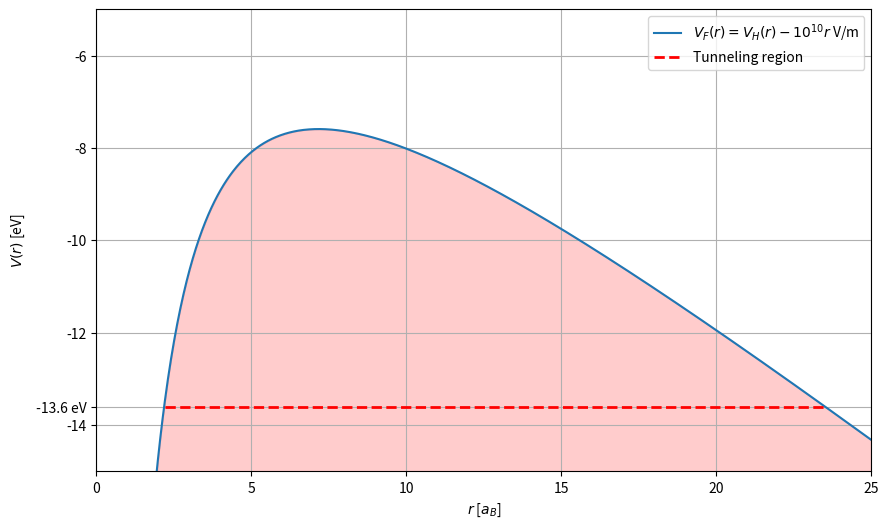

Reproduce this figure in Python.
import numpy as np
import matplotlib.pyplot as plt

# Constants
e = 1.602e-19  # Elementary charge in Coulombs
a0 = 5.29177e-11  # Bohr radius in meters
E_field = -1e10  # Negative electric field in V/m (example value)

# Potential function for hydrogen atom modified by electric field
def potential(x, E_field):
    V_hydrogen = -e**2 / (4 * np.pi * 8.854e-12 * np.abs(x))  # Coulomb potential
    V_field = e * E_field * x  # Potential energy due to electric field
    return V_hydrogen + V_field

x = np.linspace(0.01 * a0, 25 * a0, 1000)  # X-axis values (positive distance from nucleus)
V = potential(x, E_field)  # Calculate potential values
E_ground = -13.6  # Ground state energy of hydrogen atom (in eV)
V_eV = V / e  # Convert potential to eV for plotting

# Plotting
plt.figure(figsize=(10, 6))
plt.plot(x / a0, V_eV, label=r'$V_F(r) = V_H(r) - 10^{10}r$ V/m')
plt.axhline(0, color='black', linewidth=0.5, linestyle='--')
plt.axvline(0, color='black', linewidth=0.5, linestyle='--')

# Highlighting the potential well
plt.fill_between(x / a0, V_eV, -15, where=(V_eV>=-15), color='red', alpha=0.2)

# plt.axhline(E_ground, color='green', linewidth=1.5, linestyle='--', label=f'Ground state energy = {E_ground} eV')

# Highlight the tunneling line at e_ground below the potential curve
tunnel_x = x[V_eV > E_ground]
tunnel_V = np.full_like(tunnel_x, E_ground)
plt.plot(tunnel_x / a0, tunnel_V, color='red', linewidth=2, linestyle='--', label='Tunneling region')

# Labels and title
plt.xlabel(r'$r$ [$a_B$]')
plt.ylabel(r'$V(r)$ [eV]')
plt.title("")
plt.legend()
plt.grid(True)
plt.ylim([-15, -5])
plt.xlim([0, 25])
plt.yticks(np.append(plt.yticks()[0], E_ground), np.append(plt.yticks()[1], f' {E_ground} eV'))
plt.ylim([-15, -5])

# Show plot
plt.show()
